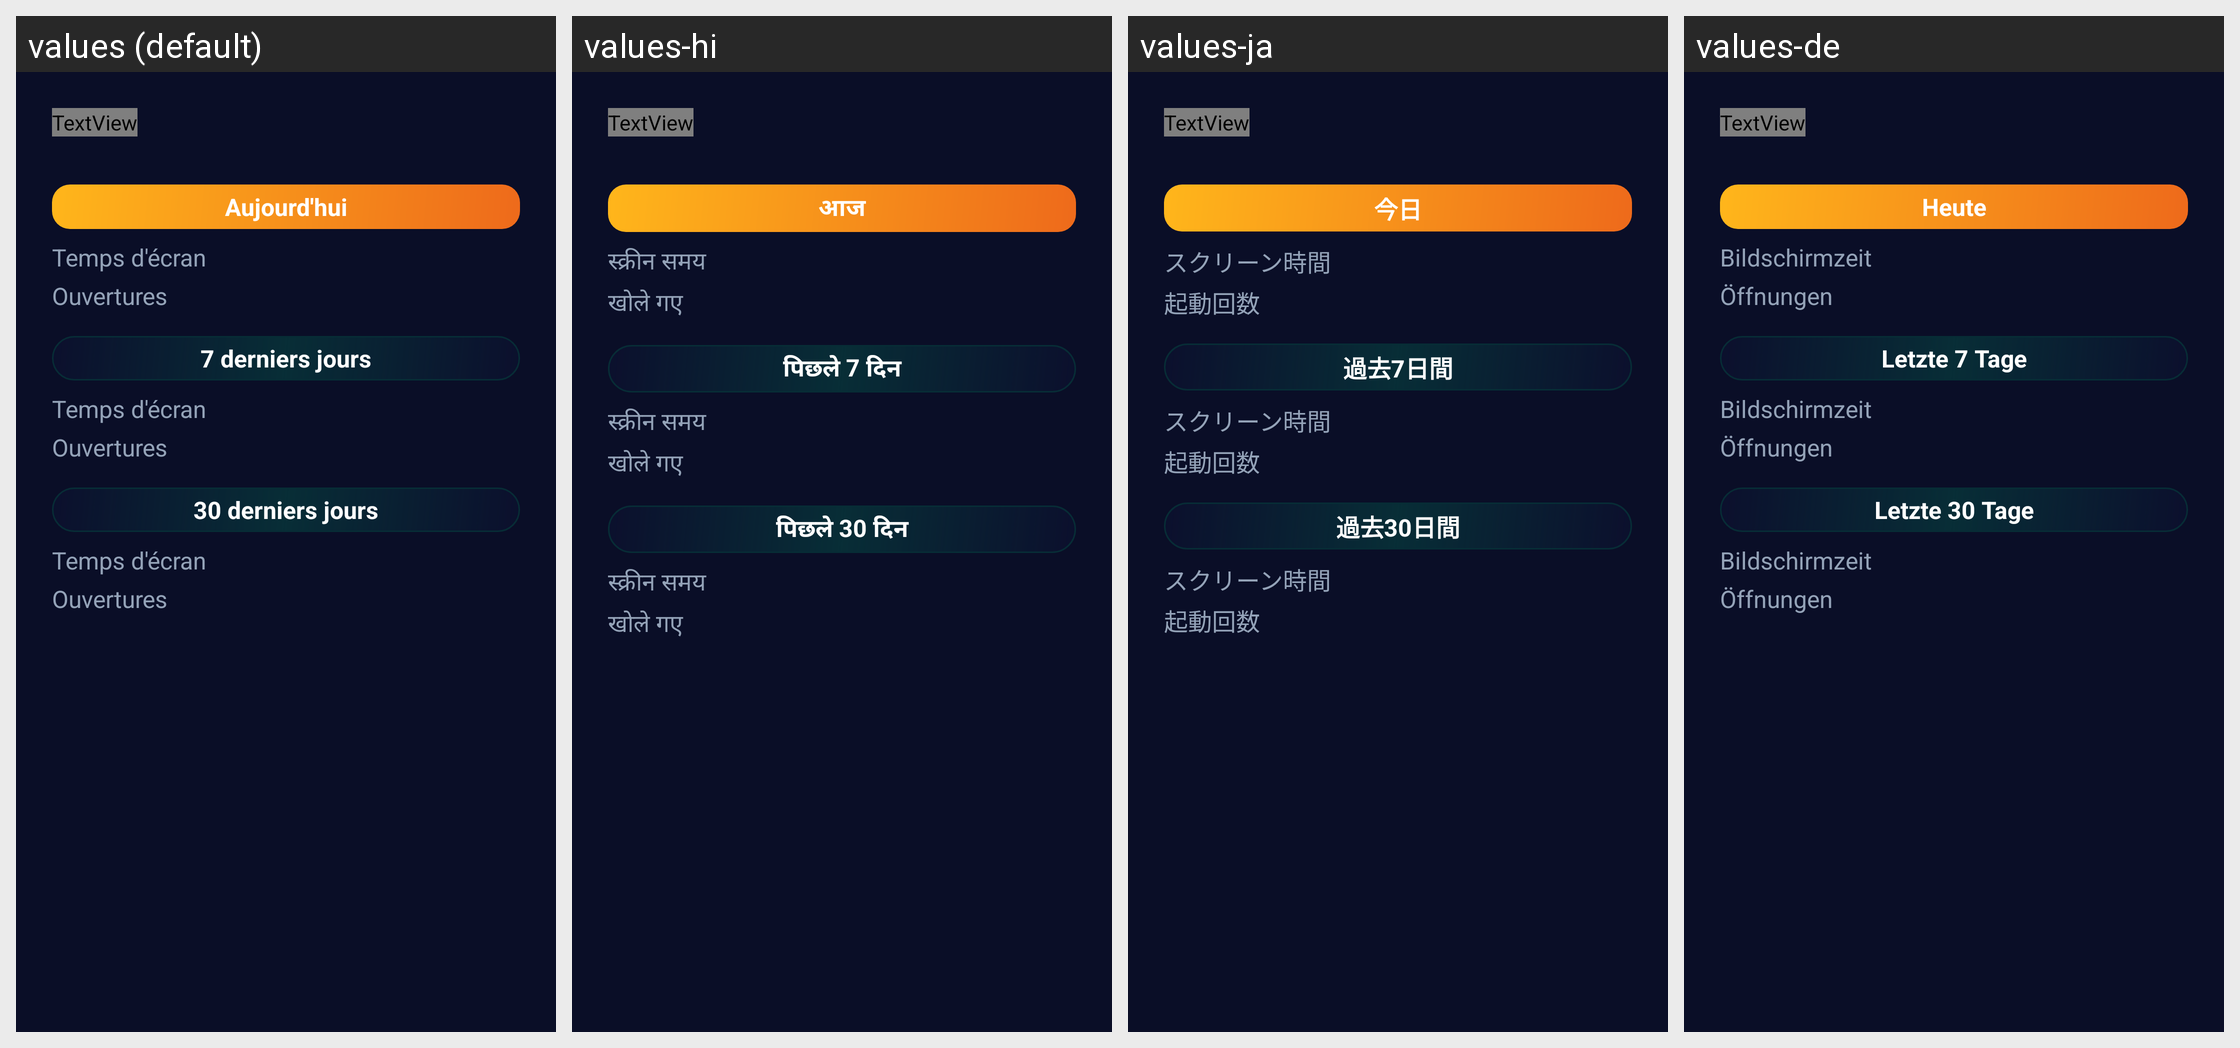

Locale-by-locale string values for the Android screen shown in this grid:
Android screen res/layout/dialog_app_stats.xml rendered under 4 locales, left to right: values (default), values-hi, values-ja, values-de. Device: Nexus 5 (rendered at 1080×1920; each locale shown at half size, 540×960, under a caption strip naming it); theme Theme.PianoPiano.
Other locales in the repository, not shown: values-en, values-es, values-fr, values-it, values-ko, values-pt.
Strings drawn on this screen, with the default value and each locale's value (text and hints the layout hard-codes appear in the picture but are not listed):

app_stats_today_title
  values: Aujourd'hui
  values-hi: आज
  values-ja: 今日
  values-de: Heute

app_stats_screen_time
  values: Temps d'écran
  values-hi: स्क्रीन समय
  values-ja: スクリーン時間
  values-de: Bildschirmzeit

app_stats_launch_count
  values: Ouvertures
  values-hi: खोले गए
  values-ja: 起動回数
  values-de: Öffnungen

app_stats_7days_title
  values: 7 derniers jours
  values-hi: पिछले 7 दिन
  values-ja: 過去7日間
  values-de: Letzte 7 Tage

app_stats_30days_title
  values: 30 derniers jours
  values-hi: पिछले 30 दिन
  values-ja: 過去30日間
  values-de: Letzte 30 Tage
